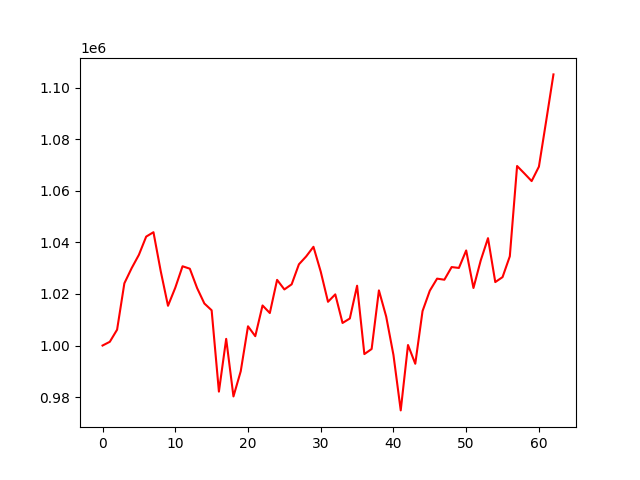

Values plotted in this chart, from the file beside it:
account_value, date, daily_return
1000000, 2021-01-04, 
1001448, 2021-01-05, 0.001448
1006137, 2021-01-06, 0.004683
1024109, 2021-01-07, 0.01786
1029971, 2021-01-08, 0.005724
1035165, 2021-01-11, 0.005043
1042212, 2021-01-12, 0.006807
1043913, 2021-01-13, 0.001632
1028813, 2021-01-14, -0.01446
1015401, 2021-01-15, -0.01304
1022396, 2021-01-19, 0.006888
1030715, 2021-01-20, 0.008137
1029777, 2021-01-21, -0.00091
1022280, 2021-01-22, -0.00728
1016292, 2021-01-25, -0.005858
1013659, 2021-01-26, -0.002591
982136, 2021-01-27, -0.0311
1002582, 2021-01-28, 0.02082
980267, 2021-01-29, -0.02226
990023, 2021-02-01, 0.009953
1007456, 2021-02-02, 0.01761
1003620, 2021-02-03, -0.003808
1015528, 2021-02-04, 0.01186
1012591, 2021-02-05, -0.002892
1025448, 2021-02-08, 0.0127
1021740, 2021-02-09, -0.003615
1023712, 2021-02-10, 0.00193
1031470, 2021-02-11, 0.007579
1034537, 2021-02-12, 0.002973
1038264, 2021-02-16, 0.003603
1028637, 2021-02-17, -0.009272
1016946, 2021-02-18, -0.01137
1019826, 2021-02-19, 0.002831
1008747, 2021-02-22, -0.01086
1010474, 2021-02-23, 0.001712
1023175, 2021-02-24, 0.01257
996680, 2021-02-25, -0.02589
998652, 2021-02-26, 0.001979
1021375, 2021-03-01, 0.02275
1011234, 2021-03-02, -0.009929
996333, 2021-03-03, -0.01473
974858, 2021-03-04, -0.02155
1000199, 2021-03-05, 0.026
992933, 2021-03-08, -0.007265
1013363, 2021-03-09, 0.02058
1021255, 2021-03-10, 0.007788
1025924, 2021-03-11, 0.004572
1025502, 2021-03-12, -0.0004113
1030407, 2021-03-15, 0.004783
1030070, 2021-03-16, -0.0003273
1036845, 2021-03-17, 0.006578
1022298, 2021-03-18, -0.01403
1032984, 2021-03-19, 0.01045
1041609, 2021-03-22, 0.00835
1024590, 2021-03-23, -0.01634
1026514, 2021-03-24, 0.001878
1034584, 2021-03-25, 0.007861
1069577, 2021-03-26, 0.03382
1066699, 2021-03-29, -0.002691
1063734, 2021-03-30, -0.002779
... 3 more rows
